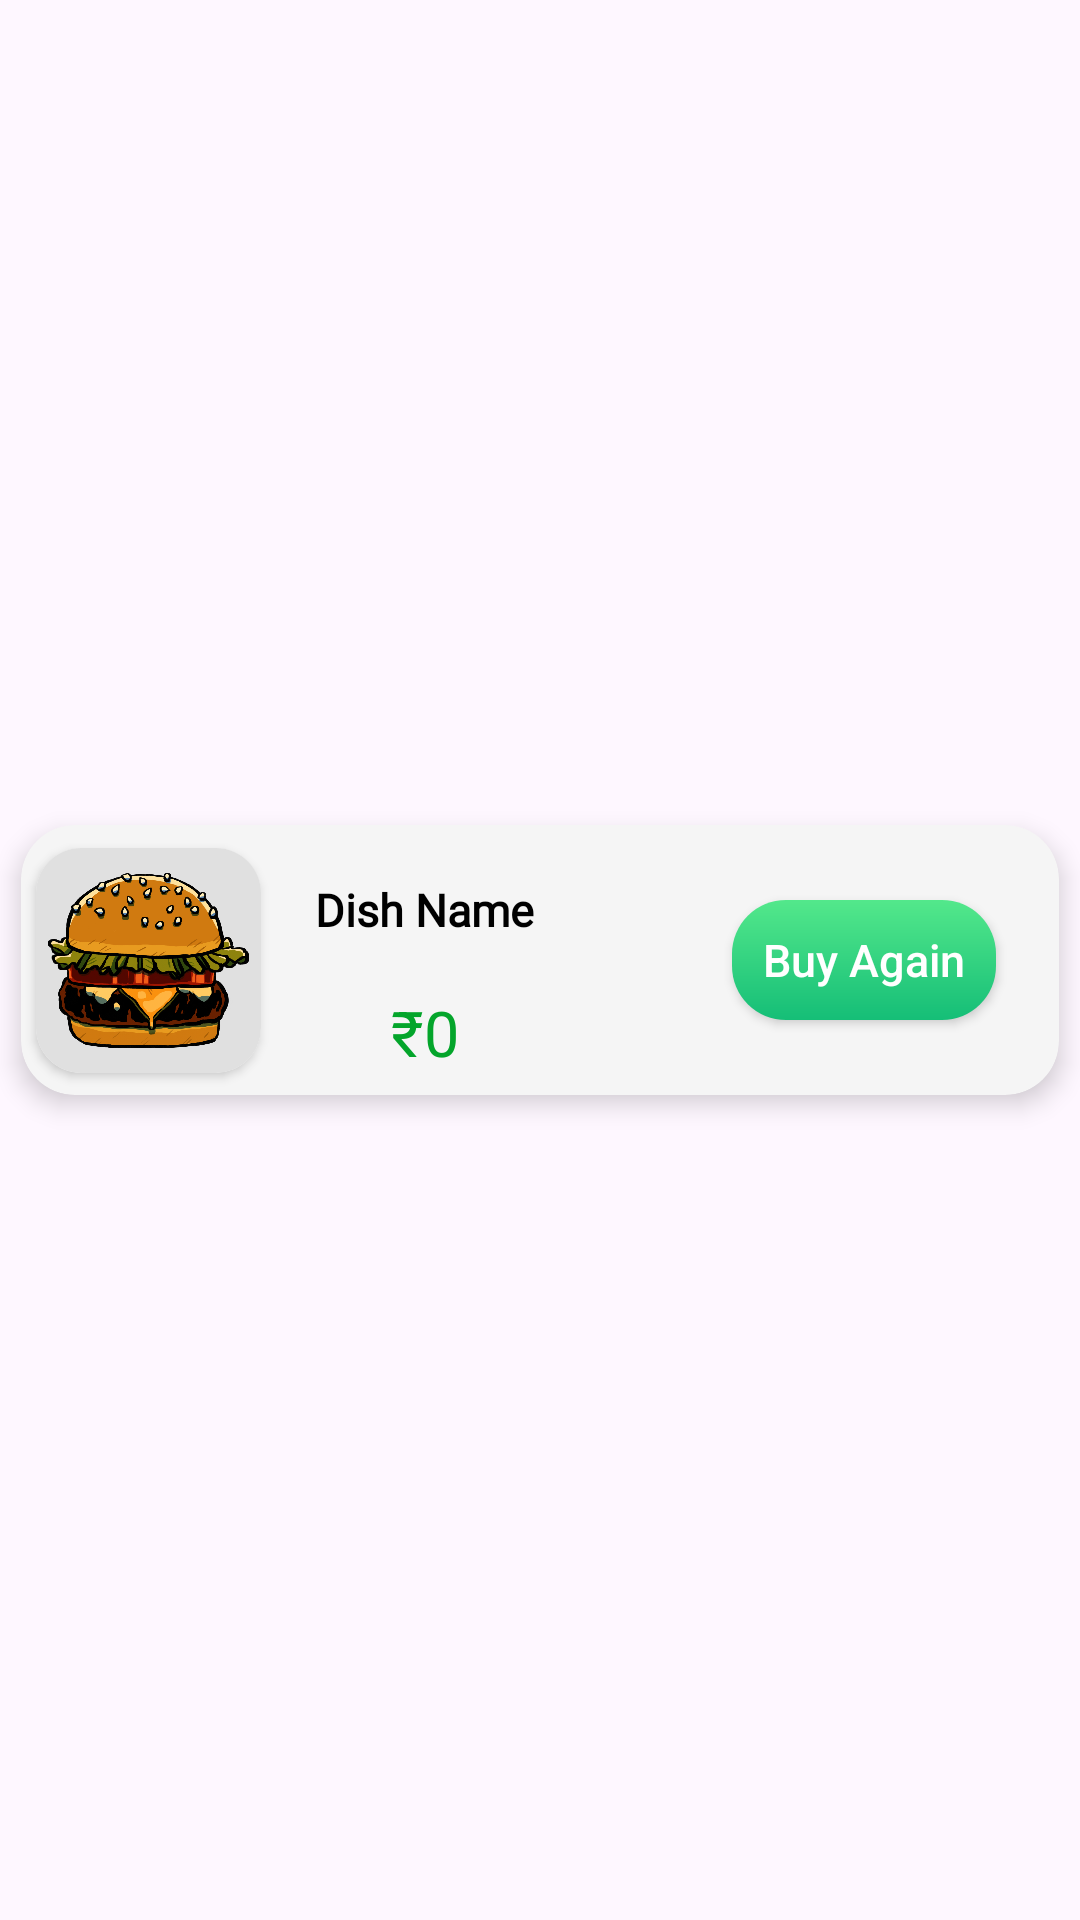

The Android layout XML behind this screen, and the referenced resources:
<!-- AndroidManifest.xml: application theme Theme.HappyFood -->
<!-- res/layout/history_item.xml -->
<?xml version="1.0" encoding="utf-8"?>
<androidx.constraintlayout.widget.ConstraintLayout xmlns:android="http://schemas.android.com/apk/res/android"
    xmlns:app="http://schemas.android.com/apk/res-auto"
    android:layout_width="match_parent"
    android:layout_height="wrap_content">

    <androidx.cardview.widget.CardView
        android:id="@+id/cardView2"
        android:layout_width="match_parent"
        android:layout_height="90dp"
        android:layout_margin="@dimen/card_item_margin"
        android:backgroundTint="@color/background"
        app:cardCornerRadius="18dp"
        app:cardElevation="5dp"
        app:layout_constraintEnd_toEndOf="parent"
        app:layout_constraintStart_toStartOf="parent"
        app:layout_constraintTop_toTopOf="parent"
        app:layout_constraintBottom_toBottomOf="parent">

        <androidx.constraintlayout.widget.ConstraintLayout
            android:layout_width="match_parent"
            android:layout_height="match_parent">

            <androidx.cardview.widget.CardView
                android:id="@+id/dishCard"
                android:layout_width="75dp"
                android:layout_height="75dp"
                app:cardCornerRadius="15dp"
                android:layout_marginLeft="5dp"
                android:scaleType="centerCrop"
                app:layout_constraintEnd_toStartOf="@id/historyDishName"
                app:layout_constraintBottom_toBottomOf="parent"
                app:layout_constraintStart_toStartOf="parent"
                app:layout_constraintTop_toTopOf="parent">
                <ImageView
                    android:id="@+id/historyDishImage"
                    android:layout_width="match_parent"
                    android:layout_height="match_parent"
                    android:src="@drawable/burger"
                    android:scaleType="centerCrop"/>
            </androidx.cardview.widget.CardView>

            <TextView
                android:id="@+id/historyDishName"
                android:layout_width="wrap_content"
                android:layout_height="wrap_content"
                android:layout_margin="8dp"
                android:fontFamily="@font/allan"
                android:padding="10dp"
                android:text="Dish Name"
                android:textColor="@color/black"
                android:textSize="15sp"
                android:textStyle="bold"
                app:layout_constraintStart_toEndOf="@+id/dishCard"
                app:layout_constraintTop_toTopOf="parent" />

            <TextView
                android:id="@+id/historyDishPrice"
                android:layout_width="wrap_content"
                android:layout_height="wrap_content"
                android:text="₹0"
                android:textColor="@color/text_color2"
                android:textSize="21sp"
                app:layout_constraintBottom_toBottomOf="parent"
                app:layout_constraintEnd_toEndOf="@+id/historyDishName"
                app:layout_constraintStart_toStartOf="@+id/historyDishName"
                app:layout_constraintTop_toBottomOf="@+id/historyDishName" />

            <androidx.appcompat.widget.AppCompatButton
                android:id="@+id/deleteBtn"
                android:layout_width="wrap_content"
                android:layout_height="40dp"
                android:layout_marginRight="21dp"
                android:text="Buy Again"
                android:textAllCaps="false"
                android:textSize="15sp"
                android:textColor="@color/white"
                android:background="@drawable/button_background"
                app:layout_constraintBottom_toBottomOf="parent"
                app:layout_constraintEnd_toEndOf="parent"
                app:layout_constraintTop_toTopOf="parent" />

        </androidx.constraintlayout.widget.ConstraintLayout>
    </androidx.cardview.widget.CardView>
</androidx.constraintlayout.widget.ConstraintLayout>
<!-- resources referenced by this layout -->
<resources>
  <color name="background">#FFF5F5F5</color>
  <color name="black">#FF000000</color>
  <color name="text_color2">#04A52B</color>
  <color name="white">#FFFFFFFF</color>
  <dimen name="card_item_margin">7dp</dimen>
  <!-- drawable burger: png bitmap (drawable-xhdpi, 497052 bytes) -->
  <!-- drawable button_background (drawable) -->
  <?xml version="1.0" encoding="utf-8"?>
  <shape xmlns:android="http://schemas.android.com/apk/res/android">
      <corners android:radius="18dp"/>
      <gradient android:angle="-45"
          android:startColor="#53E88B"
          android:endColor="#15BE77"/>
  </shape>
  <style name="Theme.HappyFood" parent="Base.Theme.HappyFood" />
  <style name="Base.Theme.HappyFood" parent="Theme.Material3.DayNight.NoActionBar">
          
          
      </style>
</resources>
